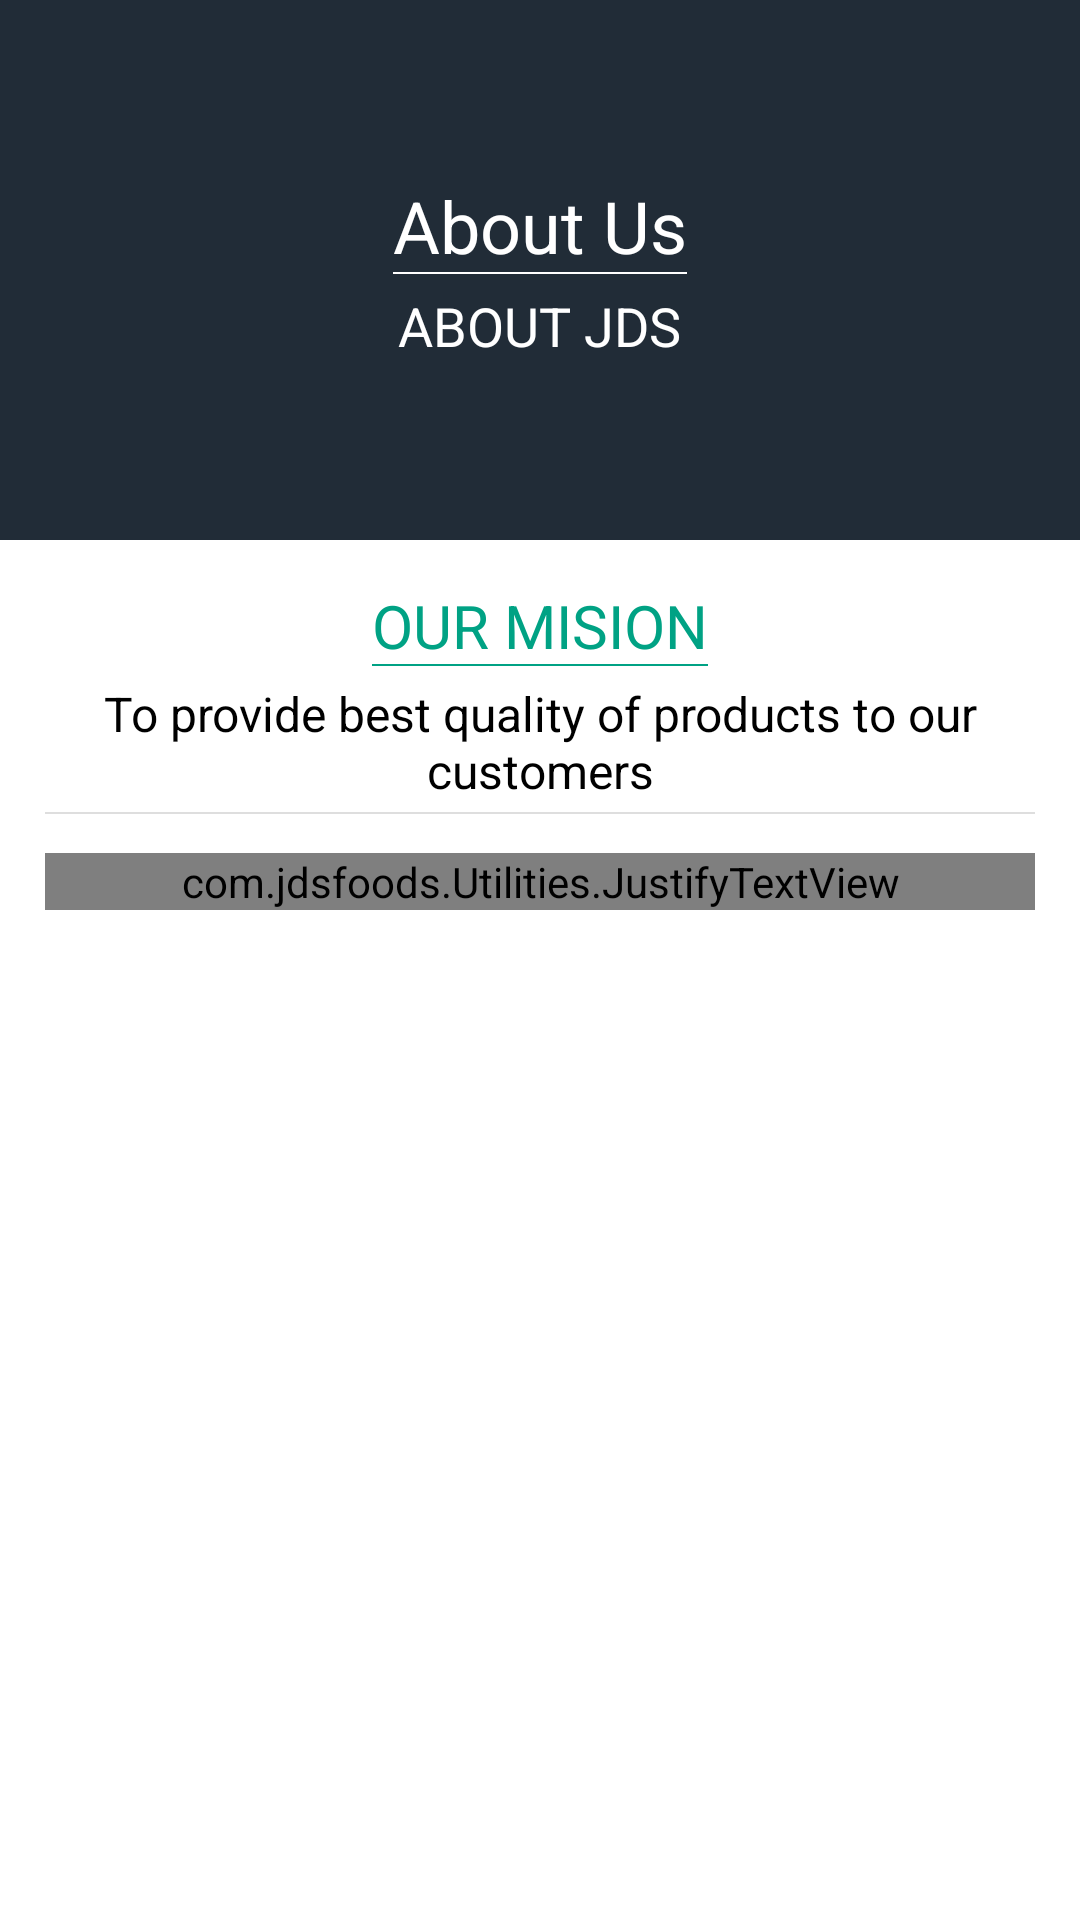

The Android layout XML behind this screen, and the referenced resources:
<!-- AndroidManifest.xml: application theme AppTheme -->
<!-- res/layout/fragment_about.xml -->
<?xml version="1.0" encoding="utf-8"?>
<LinearLayout xmlns:android="http://schemas.android.com/apk/res/android"
    xmlns:tools="http://schemas.android.com/tools"
    android:layout_width="match_parent"
    android:layout_height="match_parent"
    android:orientation="vertical"
    android:background="@color/colorWhite"
    tools:context=".AboutFragment">

    <ScrollView
        android:layout_above="@+id/bt_save"
        android:layout_width="match_parent"
        android:layout_height="wrap_content">

        <LinearLayout
            android:orientation="vertical"
            android:layout_width="match_parent"
            android:layout_height="wrap_content">

            <RelativeLayout
                android:background="@color/navy"
                android:id="@+id/rl_header"
                android:padding="15dp"
                android:layout_width="match_parent"
                android:layout_height="180dp">


                <LinearLayout
                    android:gravity="center"
                    android:layout_centerInParent="true"
                    android:orientation="vertical"
                    android:layout_width="wrap_content"
                    android:layout_height="wrap_content">



                <TextView
                    android:background="@drawable/under_white"
                    android:textSize="24sp"
                    android:id="@+id/tv_about"
                    android:text="About Us"
                    android:textColor="@color/colorWhite"
                    android:layout_width="wrap_content"
                    android:layout_height="wrap_content" />

                <TextView
                    android:layout_marginTop="5dp"
                    android:textSize="18sp"
                    android:text="ABOUT JDS"
                    android:textColor="@color/colorWhite"
                    android:layout_width="wrap_content"
                    android:layout_height="wrap_content" />
                </LinearLayout>
            </RelativeLayout>

            <LinearLayout
                android:gravity="center"
                android:padding="15dp"
                android:orientation="vertical"
                android:layout_width="match_parent"
                android:layout_height="wrap_content">
                <TextView
                    android:textSize="20sp"
                    android:background="@drawable/under_line"
                    android:id="@+id/tv_mission"
                    android:text="OUR MISION"
                    android:textColor="@color/colorGreen"
                    android:layout_width="wrap_content"
                    android:layout_height="wrap_content" />



                <TextView
                    android:layout_marginTop="5dp"
                    android:textSize="16sp"
                    android:gravity="center"
                    android:text="@string/quality_txt"
                    android:textColor="@color/colorBlack"
                    android:layout_width="match_parent"
                    android:layout_height="wrap_content" />

                <View
                    android:layout_marginTop="3dp"
                    android:layout_marginBottom="3dp"
                    android:background="@color/gray"
                    android:layout_width="match_parent"
                    android:layout_height="0.5dp" />

                <com.jdsfoods.Utilities.JustifyTextView
                    android:textSize="14sp"
                    android:layout_marginTop="10dp"
                    android:text="@string/about"
                    android:layout_width="match_parent"
                    android:layout_height="wrap_content" />


            </LinearLayout>

        </LinearLayout>

    </ScrollView>



</LinearLayout>
<!-- resources referenced by this layout -->
<resources>
  <color name="colorBlack">#000000</color>
  <color name="colorGreen">#00A284</color>
  <color name="colorWhite">#FFFFFF</color>
  <color name="gray">#DEDEDE</color>
  <color name="navy">#212C37</color>
  <!-- drawable under_line (drawable) -->
  <layer-list xmlns:android="http://schemas.android.com/apk/res/android">
      <item>
          <shape android:shape="rectangle" >
              <solid android:color="@android:color/transparent" />
          </shape>
      </item>
  
      <item android:top="-7dp" android:right="-5dp" android:left="-5dp">
          <shape>
              <solid android:color="@android:color/transparent" />
              <stroke
                  android:width="0.7dp"
                  android:color="@color/colorGreen" />
          </shape>
      </item>
  </layer-list>
  <!-- drawable under_white (drawable) -->
  <layer-list xmlns:android="http://schemas.android.com/apk/res/android">
      <item>
          <shape android:shape="rectangle" >
              <solid android:color="@android:color/transparent" />
          </shape>
      </item>
  
      <item android:top="-5dp" android:right="-5dp" android:left="-5dp">
          <shape>
              <solid android:color="@android:color/transparent" />
              <stroke
                  android:width="0.5dp"
                  android:color="@color/colorWhite" />
          </shape>
      </item>
  </layer-list>
  <string name="about">JDS Foods is one of the leading Indian food wholesalers in Netherlands. We deliver goods to supermarkets, restaurants etc. We deal with all kinds of food products such as wheat flour, snacks, daily need products, frozen foods, oils, nuts, herbs etc.We are Indian food wholesalers in Netherlands.</string>
  <string name="quality_txt">To provide best quality of products to our customers</string>
  <style name="AppTheme" parent="Theme.AppCompat.Light.NoActionBar">
          
          <item name="colorAccent">@color/colorAccent</item>
      </style>
  <color name="colorAccent">#000000</color>
</resources>
